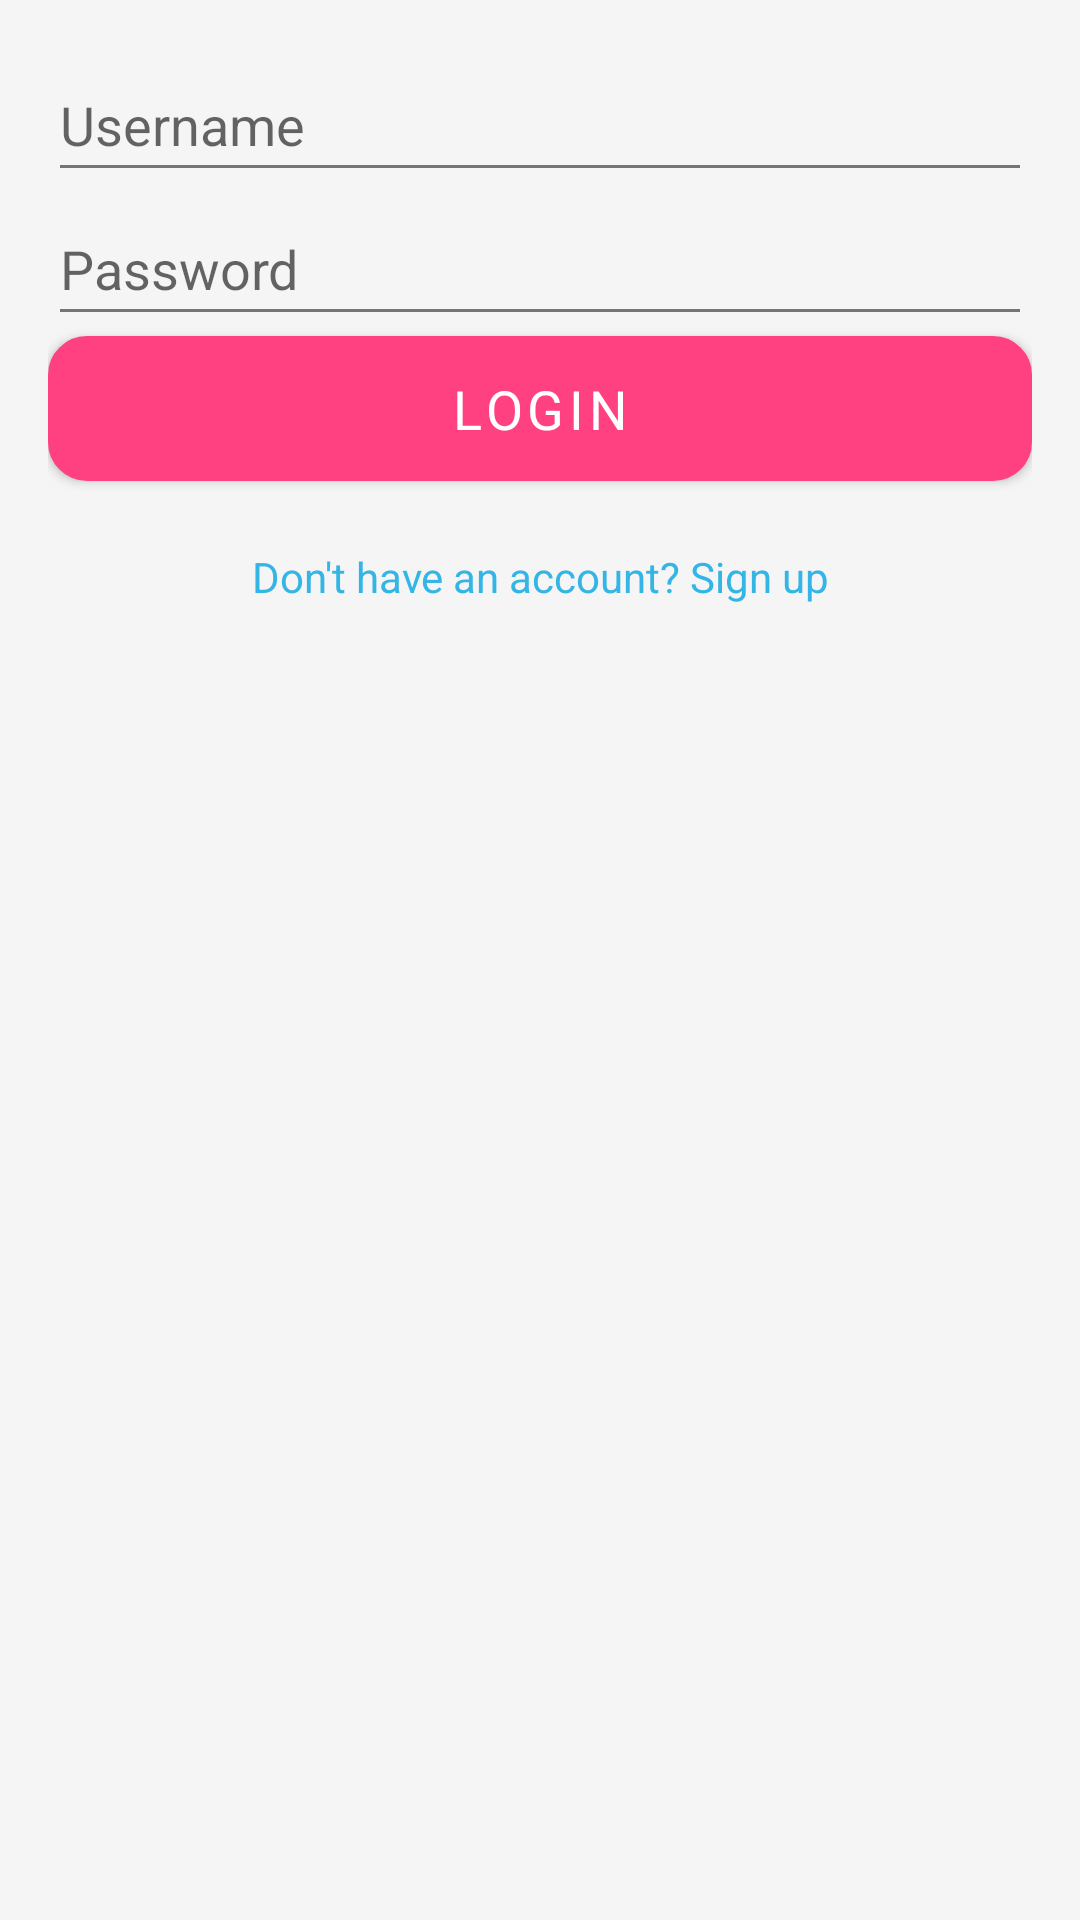

Reconstruct the res/layout file that produces this screen, plus the resources it refers to.
<!-- AndroidManifest.xml: application theme Theme.PixelPainter -->
<!-- res/layout/activity_login.xml -->
<?xml version="1.0" encoding="utf-8"?>
<LinearLayout xmlns:android="http://schemas.android.com/apk/res/android"
    android:layout_width="match_parent"
    android:layout_height="match_parent"
    android:orientation="vertical"
    android:padding="16dp">

    <EditText
        android:id="@+id/usernameEditText"
        android:layout_width="match_parent"
        android:layout_height="wrap_content"
        android:hint="Username"
        android:minHeight="48dp" />

    <EditText
        android:id="@+id/passwordEditText"
        android:layout_width="match_parent"
        android:layout_height="wrap_content"
        android:hint="Password"
        android:inputType="textPassword"
        android:minHeight="48dp" />

    <Button
        android:id="@+id/loginButton"
        android:layout_width="match_parent"
        android:layout_height="wrap_content"
        android:text="Login" />

    <TextView
        android:layout_width="match_parent"
        android:layout_height="wrap_content"
        android:gravity="center"
        android:minHeight="48dp"
        android:onClick="onSignUpLinkClicked"
        android:paddingTop="16dp"
        android:text="Don't have an account? Sign up"
        android:textColor="@android:color/holo_blue_light" />
</LinearLayout>
<!-- resources referenced by this layout -->
<resources>
  <style name="Theme.PixelPainter" parent="Base.Theme.PixelPainter">
          
          <item name="buttonStyle">@style/GameButtonStyle</item>
      </style>
  <style name="Base.Theme.PixelPainter" parent="Theme.MaterialComponents.DayNight.NoActionBar">
          
          <item name="colorPrimary">@color/primaryColor</item>
          <item name="colorPrimaryDark">@color/primaryDarkColor</item>
          <item name="colorAccent">@color/accentColor</item>
          <item name="android:colorBackground">@color/backgroundColor</item>
          <item name="android:textColorPrimary">@color/textColorPrimary</item>
          <item name="android:textColorSecondary">@color/textColorSecondary</item>
      </style>
  <style name="GameButtonStyle" parent="Widget.MaterialComponents.Button">
          <item name="android:background">@drawable/custom_button</item> 
          <item name="android:textColor">@color/buttonTextColor</item> 
          <item name="android:textSize">18sp</item> 
          <item name="android:padding">12dp</item> 
          <item name="android:fontFamily">@font/comicneue_bold</item>
  
      </style>
  <color name="primaryColor">#FF4081</color>
  <color name="primaryDarkColor">#C60055</color>
  <color name="accentColor">#448AFF</color>
  <color name="backgroundColor">#F5F5F5</color>
  <color name="textColorPrimary">#212121</color>
  <color name="textColorSecondary">#757575</color>
  <!-- drawable custom_button (drawable) -->
  <shape xmlns:android="http://schemas.android.com/apk/res/android">
      <solid android:color="@color/buttonColor"/> 
      <corners android:radius="12dp"/> 
      <stroke android:width="2dp" android:color="@color/primaryDarkColor"/> 
  </shape>
  <color name="buttonTextColor">#FFFFFF</color>
  <color name="buttonColor">#FF4081</color>
</resources>
